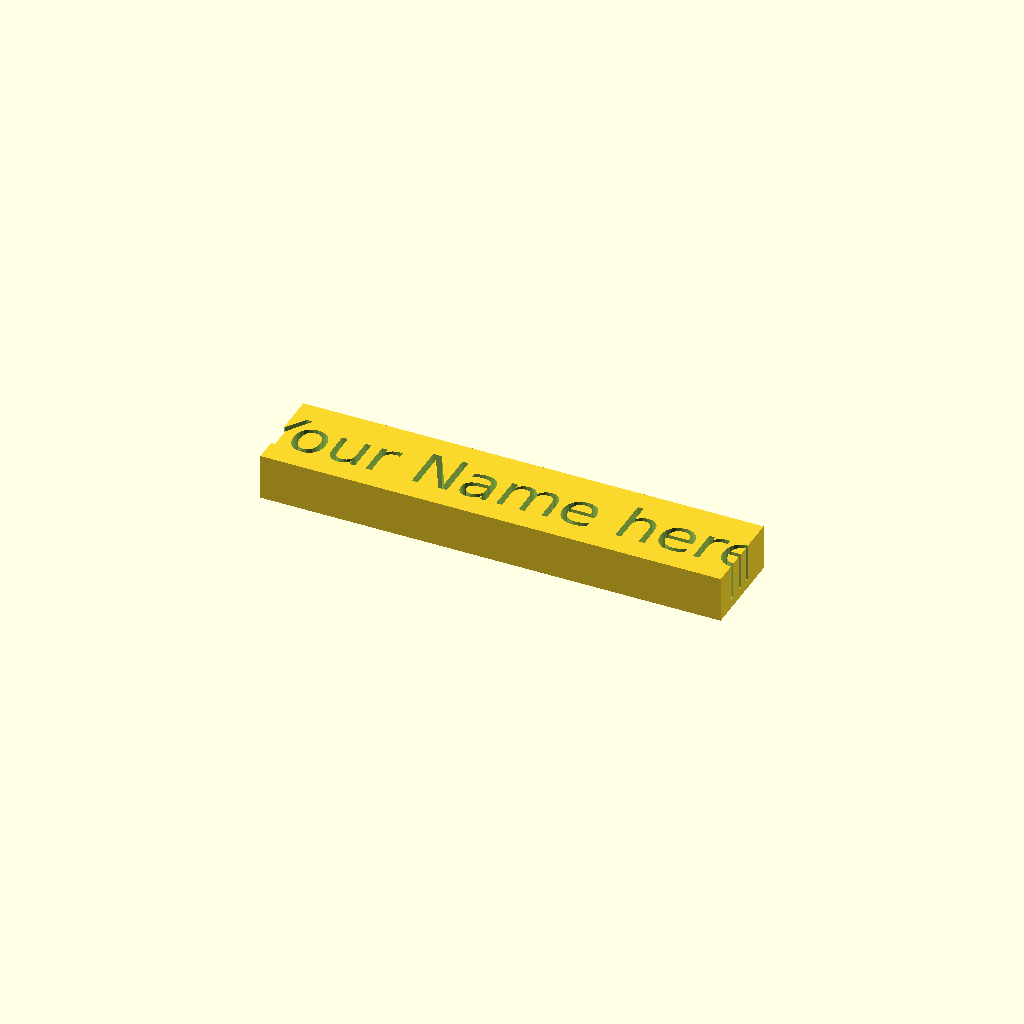
Cell 1: the model at its default parameters.
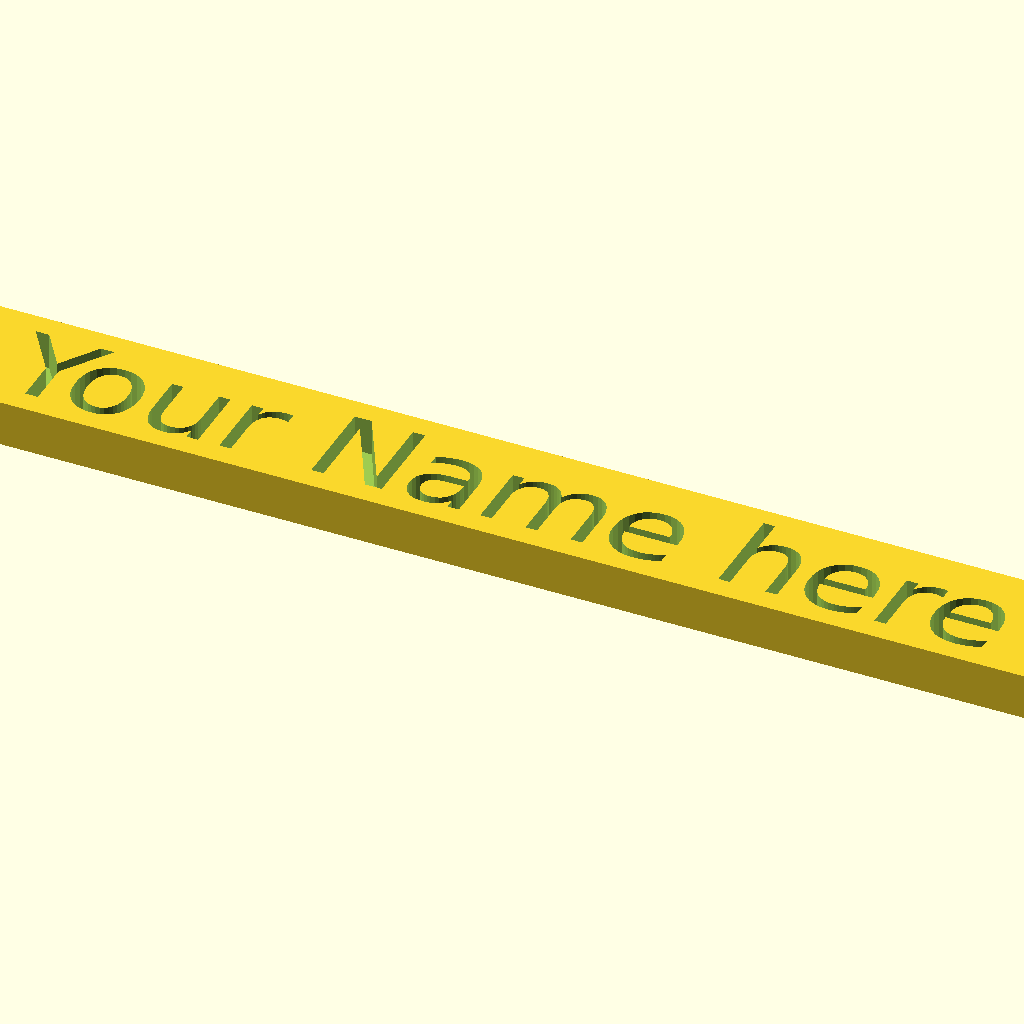
Cell 2: letterSize = 10 (everything else at default).
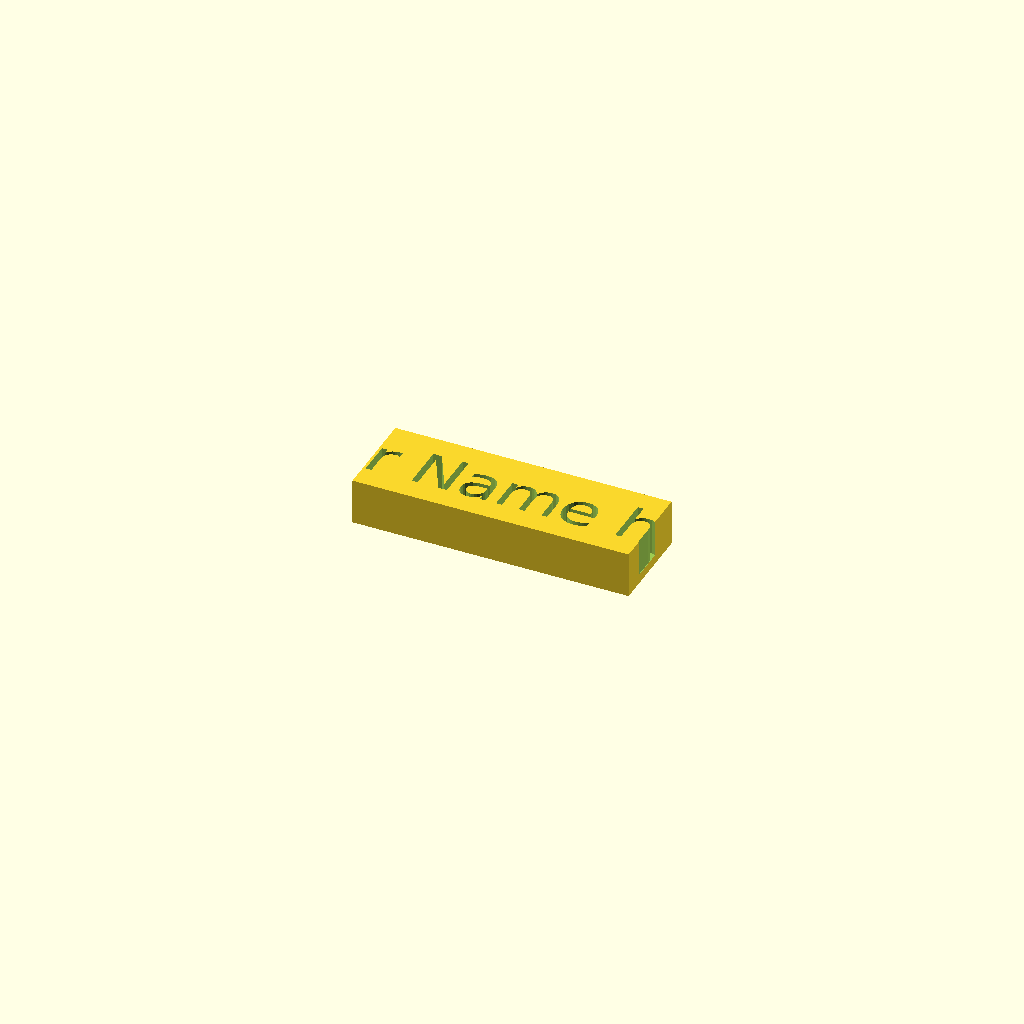
Cell 3 — widthTolerance set to -40, the other parameters unchanged.
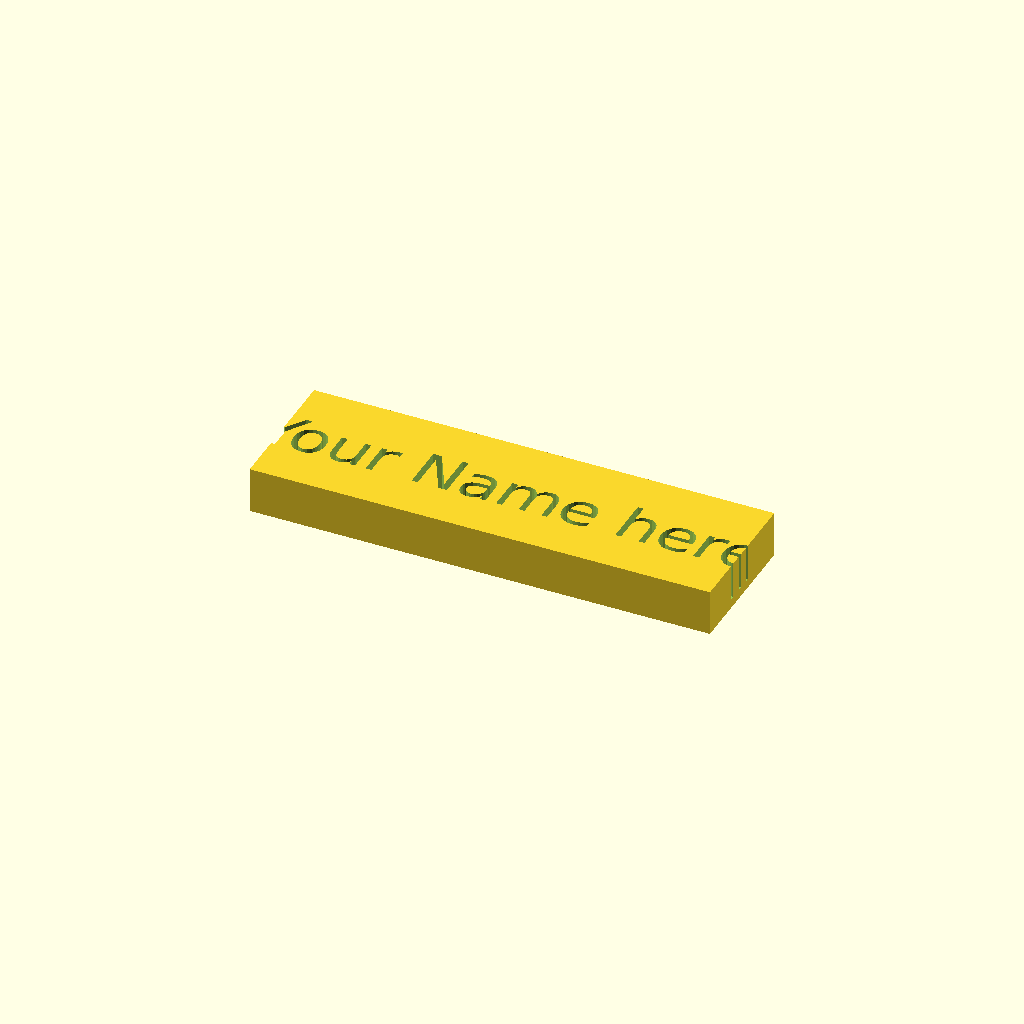
Cell 4: the same model with lengthTolerance = 10.
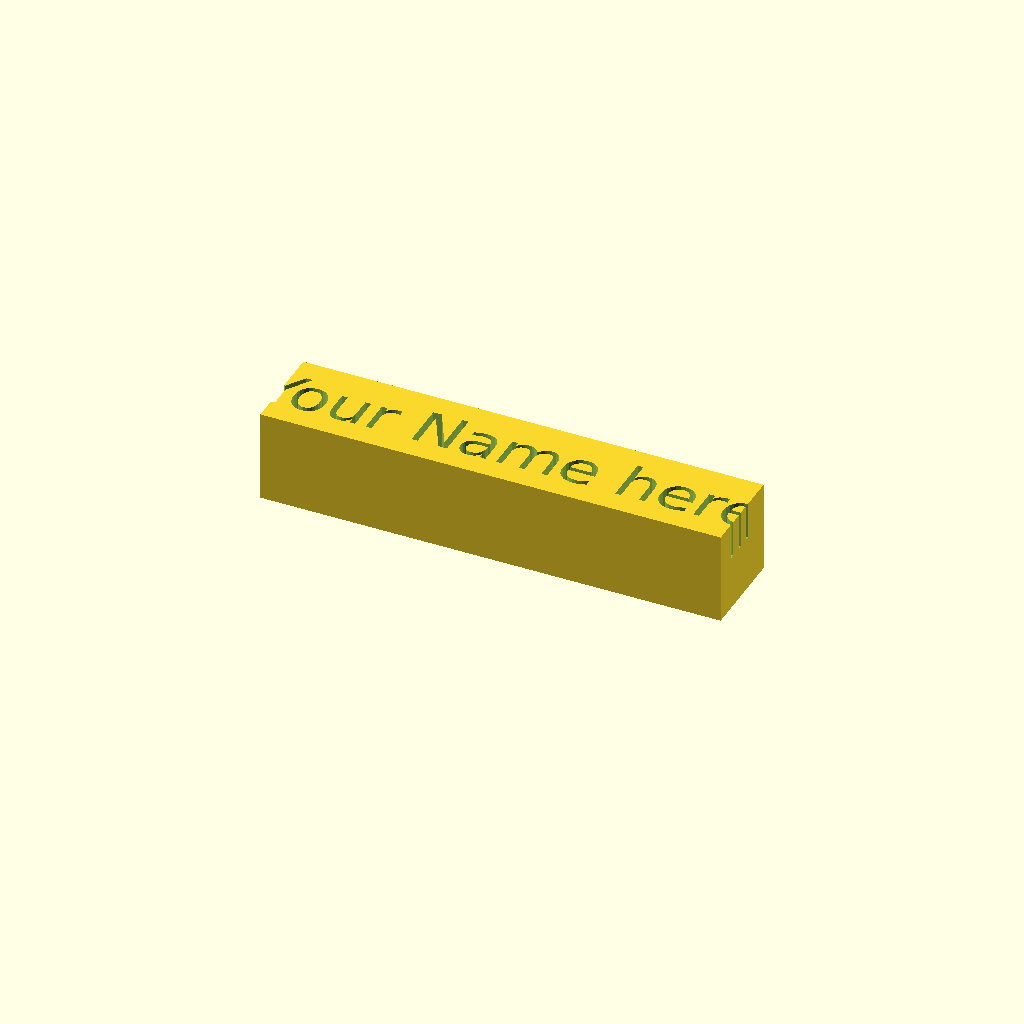
Cell 5 — height set to 10, the other parameters unchanged.
One fixed orthographic camera (rotation 55°, 0°, 25°; colour scheme Cornfield) for every cell.
Source of the model, inputs/thingiverse/files/thing-3891489/files/Custom-Name.scad:
/*[User Defined Variables]*/

//String to be printed
name = "Your Name here";

//Size of the letters (in mm)
letterSize = 5;

//X Tolerance (in mm)
widthTolerance = -20;

//Y Tolerance (in mm)
lengthTolerance = 5;

//Height (in mm)
height = 5;

//How far the letter extrude goes for the string(MAX SIZE IS THE HEIGHT)
letterExtrude = 4; 

// Computation
stringLength = len(name);
width = (stringLength * (letterSize)) + widthTolerance;
length = letterSize + lengthTolerance;
difference() {
    translate([0,0,height/2]) cube([width,length,height], center=true);
    translate([0,0,height - letterExtrude]) {
        // convexity is needed for correct preview
        // since characters can be highly concave
        linear_extrude(height, convexity=4)
            text(name, 
                 letterSize,
                 font="Bitstream Vera Sans",
                 halign="center",
                 valign="center");
    }
}
Parameter table extracted from the source (name, type, default, range or options):
name: string, default "Your Name here"
letterSize: number, default 5
widthTolerance: number, default -20
lengthTolerance: number, default 5
height: number, default 5
letterExtrude: number, default 4
